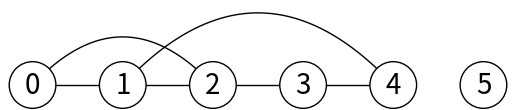
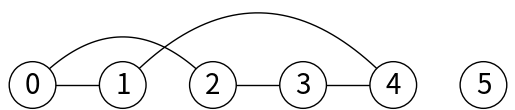
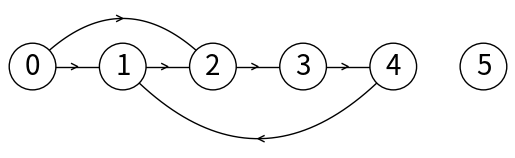
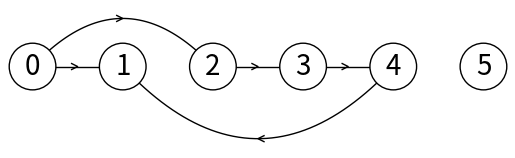
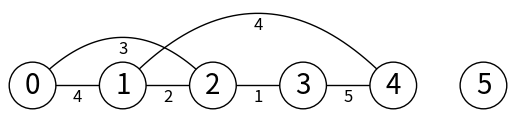
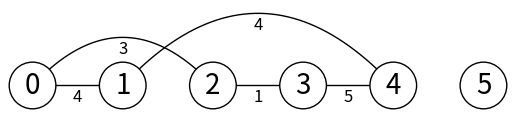
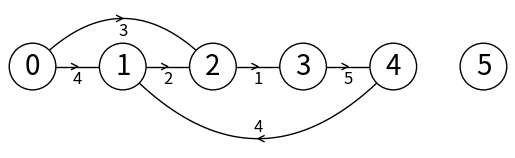
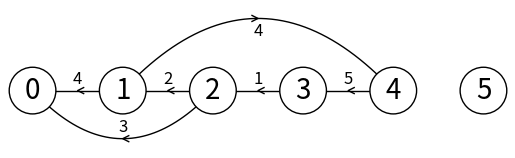
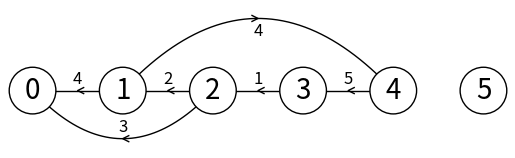

Here is the Python script that generated these plots, in order:
import math

from scipy.interpolate import interp1d
import matplotlib.pyplot as plt
import numpy as np


class GraphAM:

    def __init__(self, vertices, weighted=False, directed=False):
        self.am = []

        for i in range(vertices):  # Assumption / Design Decision: 0 represents non-existing edge
            self.am.append([0] * vertices)

        self.directed = directed
        self.weighted = weighted
        self.representation = 'AM'

    def is_valid_vertex(self, u):
        return 0 <= u < len(self.am)

    def insert_vertex(self):
        for lst in self.am:
            lst.append(0)

        new_row = [0] * (len(self.am) + 1)  # Assumption / Design Decision: 0 represents non-existing edge
        self.am.append(new_row)

        return len(self.am) - 1  # Return new vertex id

    def insert_edge(self, src, dest, weight=1):
        if not self.is_valid_vertex(src) or not self.is_valid_vertex(dest):
            return

        self.am[src][dest] = weight

        if not self.directed:
            self.am[dest][src] = weight

    def delete_edge(self, src, dest):
        self.insert_edge(src, dest, 0)

    def num_vertices(self):
        return len(self.am)

    def display(self):
        print('[', end='')
        for i in range(len(self.am)):
            print('[', end='')
            for j in range(len(self.am[i])):
                edge = self.am[i][j]
                if edge != 0:
                    print('(' + str(j) + ',' + str(edge) + ')', end='')
            print(']', end=' ')
        print(']')

    def draw(self):
        scale = 30
        fig, ax = plt.subplots()
        for i in range(len(self.am)):
            for j in range(len(self.am[i])):
                edge = self.am[i][j]

                if edge != 0:
                    d, w = j, edge
                    if self.directed or d > i:
                        x = np.linspace(i * scale, d * scale)
                        x0 = np.linspace(i * scale, d * scale, num=5)
                        diff = np.abs(d - i)
                        if diff == 1:
                            y0 = [0, 0, 0, 0, 0]
                        else:
                            y0 = [0, -6 * diff, -8 * diff, -6 * diff, 0]
                        f = interp1d(x0, y0, kind='cubic')
                        y = f(x)
                        s = np.sign(i - d)
                        ax.plot(x, s * y, linewidth=1, color='k')
                        if self.directed:
                            xd = [x0[2] + 2 * s, x0[2], x0[2] + 2 * s]
                            yd = [y0[2] - 1, y0[2], y0[2] + 1]
                            yd = [y * s for y in yd]
                            ax.plot(xd, yd, linewidth=1, color='k')
                        if self.weighted:
                            xd = [x0[2] + 2 * s, x0[2], x0[2] + 2 * s]
                            yd = [y0[2] - 1, y0[2], y0[2] + 1]
                            yd = [y * s for y in yd]
                            ax.text(xd[2] - s * 2, yd[2] + 3 * s, str(w), size=12, ha="center", va="center")
            ax.plot([i * scale, i * scale], [0, 0], linewidth=1, color='k')
            ax.text(i * scale, 0, str(i), size=20, ha="center", va="center",
                    bbox=dict(facecolor='w', boxstyle="circle"))
        ax.axis('off')
        ax.set_aspect(1.0)
        plt.show()

    def get_highest_cost_edge(self):
        highest_cost = 0
        for src in self.am:
            for dest in src:
                if dest > highest_cost:
                    highest_cost = dest
        return highest_cost

    def num_edges(self):
        num_of_edges = 0
        for src in self.am:
            for dest in src:
                if dest > 0:
                    num_of_edges += 1

        if not self.directed:
            num_of_edges //= 2

        return num_of_edges

    def edge_weight(self, src, dest):
        return self.am[src][dest]

    def reverse_edges(self):
        for i in range(0, len(self.am)):
            for j in range(i, len(self.am)):
                self.am[i][j], self.am[j][i] = self.am[j][i], self.am[i][j]

    def compute_indegree_every_vertex(self):
        all_in_degrees = [0] * len(self.am)
        for i in range(len(self.am)):
            for j in range(len(self.am[i])):
                if self.am[i][j] != 0:
                    all_in_degrees[j] += 1

        return all_in_degrees

    def get_adjacent_vertices(self, v):
        vertices = list()
        for i in range(len(self.am[v])):
            if self.am[v][i] != 0:
                vertices.append(i)
        return vertices


# import graph_AM as graph # Replace line 3 by this one to demonstrate adjacy maxtrix implementation
# import graph_EL as graph # Replace line 3 by this one to demonstrate edge list implementation

if __name__ == "__main__":
    plt.close("all")
    g = GraphAM(6)
    g.insert_edge(0, 1)
    g.insert_edge(0, 2)
    g.insert_edge(1, 2)
    g.insert_edge(2, 3)
    g.insert_edge(3, 4)
    g.insert_edge(4, 1)
    g.display()

    print("Highest cost edge", g.get_highest_cost_edge())

    g.draw()
    g.delete_edge(1, 2)
    g.display()
    g.draw()

    g = GraphAM(6, directed=True)
    g.insert_edge(0, 1)
    g.insert_edge(0, 2)
    g.insert_edge(1, 2)
    g.insert_edge(2, 3)
    g.insert_edge(3, 4)
    g.insert_edge(4, 1)
    g.display()
    g.draw()
    g.delete_edge(1, 2)
    g.display()
    g.draw()

    g = GraphAM(6, weighted=True)
    g.insert_edge(0, 1, 4)
    g.insert_edge(0, 2, 3)
    g.insert_edge(1, 2, 2)
    g.insert_edge(2, 3, 1)
    g.insert_edge(3, 4, 5)
    g.insert_edge(4, 1, 4)
    g.display()

    print("Highest cost edge", g.get_highest_cost_edge())
    print("Num of edges", g.num_edges())

    g.draw()
    g.delete_edge(1, 2)
    g.display()
    g.draw()

    g = GraphAM(6, weighted=True, directed=True)
    g.insert_edge(0, 1, 4)
    g.insert_edge(0, 2, 3)
    g.insert_edge(1, 2, 2)
    g.insert_edge(2, 3, 1)
    g.insert_edge(3, 4, 5)
    g.insert_edge(4, 1, 4)
    g.display()
    g.draw()

    g.reverse_edges()

    g.display()
    g.draw()
    g.delete_edge(1, 2)
    g.display()
    g.draw()
